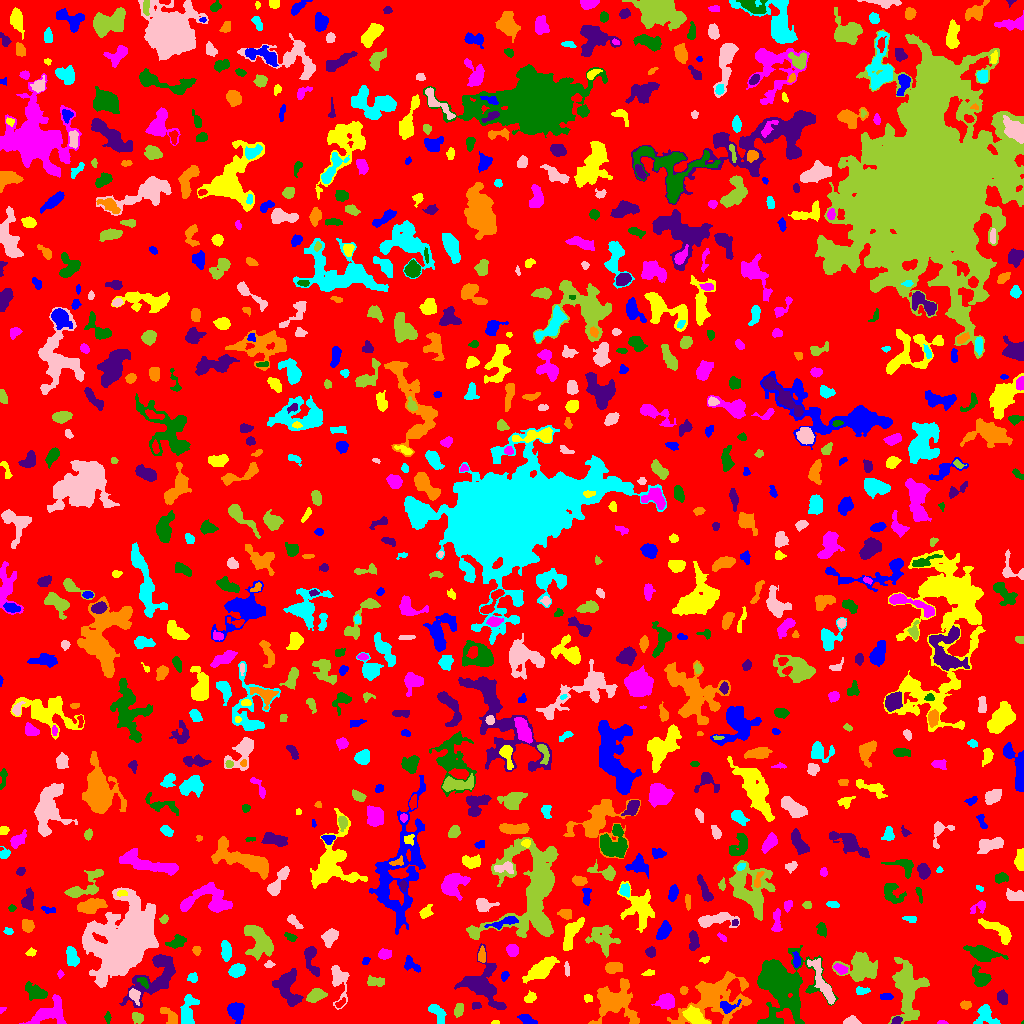

The table this chart was drawn from, first rows:
ID, X, Y, A, B, theta, total_flux, mu_max, mu_median, mu_mean, R_fwhm, R_e, R10, R90, x_start, x_end, y_start, y_end, area, greylevel
0, 506.7, 508, 297, 290.7, -0.9513, 1177839, 12.0, 1.0, 1.554, 46.66, 221.9, 83.1, 368.4, 0, 1023, 0, 1023, 758069, 1.554
1, 527, 3.286, 4.021, 1.937, -0.4588, 472.0, 10.0, 3.0, 3.445, 3.7, 3.338, 1.262, 5.382, 517, 537, 0, 9, 137, 7.445
2, 495.4, 1.081, 1.987, 1.021, 0.0003582, 62.0, 4.0, 2.0, 1.938, 2.646, 1.784, 0.5642, 2.706, 491, 499, 0, 3, 32, 5.938
3, 942.3, 0.9032, 2.406, 0.9255, -0.03203, 93.0, 6.0, 2.0, 2.447, 2.326, 1.784, 0.5642, 2.877, 937, 948, 0, 3, 38, 6.447
4, 1022, 0.6, 0.7899, 0.666, 0.8201, 20.0, 5.0, 2.0, 2.222, 0.9772, 0.7979, 0.0, 1.262, 1021, 1023, 0, 3, 9, 8.222
5, 896.6, 2.951, 2.367, 1.79, 0.3577, 266.0, 8.0, 3.0, 3.644, 3.241, 2.585, 0.9772, 4.146, 891, 902, 0, 7, 73, 10.64
6, 616.5, 21.79, 10.32, 9.53, 0.1333, 4806, 15.0, 4.0, 4.845, 7.736, 9.08, 3.385, 15.26, 588, 639, 0, 45, 992, 7.845
7, 985.3, 8.945, 5.701, 4.38, -0.7941, 600.0, 6.0, 2.0, 2.113, 5.47, 4.618, 1.693, 7.858, 973, 1000, 0, 19, 284, 6.113
8, 851.4, 2.271, 3.55, 1.973, 0.02598, 616.0, 13.0, 5.0, 5.6, 3.432, 3.09, 1.128, 5.015, 843, 861, 0, 8, 110, 8.6
9, 137.6, 5.714, 2.723, 2.265, -0.4957, 430.0, 9.0, 3.0, 3.675, 3.523, 3.09, 1.128, 5.14, 132, 143, 0, 11, 117, 7.675
10, 400, 11.84, 6.047, 2.41, -1.569, 1019, 10.0, 3.0, 3.692, 5.585, 4.72, 1.871, 7.611, 394, 406, 0, 28, 276, 7.692
11, 235.5, 11.83, 4.486, 3.461, -1.209, 1423, 13.0, 5.0, 5.212, 5.171, 4.886, 1.871, 7.858, 227, 244, 0, 21, 273, 8.212
12, 695, 6.521, 5.862, 3.208, -0.6255, 1692, 12.0, 6.0, 5.678, 6.956, 5.382, 2.185, 8.368, 682, 710, 0, 18, 298, 12.68
13, 1.803, 13.85, 1.859, 1.283, 0.6196, 61.0, 4.0, 1.0, 1.743, 2.326, 1.693, 0.5642, 2.877, 0, 6, 10, 16, 35, 5.743
14, 107.7, 6.096, 2.544, 1.385, 1.558, 73.0, 3.0, 1.0, 1.177, 2.459, 2.257, 0.7979, 3.656, 104, 111, 0, 12, 62, 5.177
15, 476, 18.11, 2.359, 1.621, -0.03943, 166.0, 6.0, 2.0, 2.554, 3.09, 2.394, 0.9772, 3.827, 472, 481, 14, 21, 65, 7.554
16, 170.4, 6.051, 5.403, 2.509, -0.9148, 545.0, 10.0, 2.0, 2.978, 3.568, 3.523, 1.262, 6.18, 160, 177, 0, 16, 183, 6.978
17, 437.3, 10.85, 5.83, 2.572, -0.9462, 554.0, 9.0, 2.0, 2.626, 2.764, 4.37, 1.493, 6.887, 428, 446, 0, 19, 211, 6.626
18, 134.5, 28.23, 3.34, 2.321, -1.084, 401.0, 7.0, 2.0, 2.993, 3.909, 3.29, 1.262, 5.382, 129, 140, 18, 35, 134, 9.993
19, 458.7, 13.21, 3.339, 2.157, 1.271, 309.0, 5.0, 3.0, 2.619, 4.442, 3.478, 1.382, 5.323, 454, 463, 6, 20, 118, 6.619
20, 340.2, 19.94, 3.05, 1.47, 0.6857, 141.0, 4.0, 2.0, 2.043, 3.742, 2.585, 0.9772, 4.029, 335, 345, 16, 26, 69, 8.043
21, 727, 16.64, 4.206, 2.711, 0.1053, 527.0, 10.0, 3.0, 3.378, 3.7, 3.523, 1.262, 5.89, 720, 741, 10, 24, 156, 11.38
22, 530.1, 25.6, 3.119, 2.286, 0.4485, 192.0, 3.0, 2.0, 1.761, 4.334, 3.241, 1.382, 5.171, 524, 536, 21, 33, 109, 5.761
23, 665.8, 22.11, 3.874, 3.378, 0.2093, 1339, 13.0, 5.0, 5.378, 5.232, 4.514, 1.784, 7.334, 651, 674, 14, 30, 249, 9.378
24, 35.98, 30.69, 5.001, 3.156, -0.4068, 726.0, 7.0, 2.0, 2.689, 4.918, 4.514, 1.784, 7.695, 25, 47, 23, 42, 270, 7.689
25, 155.3, 46.52, 16.88, 7.783, 0.8322, 3183, 11.0, 3.0, 3.419, 5.809, 9.541, 3.338, 15.08, 119, 175, 16, 69, 931, 6.419
26, 965.7, 18.47, 2.415, 1.771, -0.05526, 154.0, 4.0, 2.0, 1.77, 4.029, 2.706, 0.9772, 4.029, 960, 971, 14, 23, 87, 6.77
27, 187.2, 10.99, 7.592, 3.363, 1.436, 1918, 14.0, 4.5, 5.511, 6.077, 5.412, 2.111, 8.992, 180, 199, 0, 29, 348, 8.511
28, 823.4, 38.42, 12.33, 2.649, -1.114, 1412, 11.0, 3.0, 3.253, 4.687, 5.944, 2.111, 9.918, 807, 835, 19, 65, 434, 8.253
29, 315.5, 27.9, 4.538, 2.713, 0.3361, 927.0, 10.0, 4.0, 4.352, 5.352, 4.406, 1.693, 7.001, 306, 327, 21, 35, 213, 9.352
30, 213.2, 22.18, 1.935, 1.691, 0.784, 192.0, 7.0, 3.0, 3.048, 2.821, 2.257, 0.7979, 3.613, 209, 217, 19, 27, 63, 7.048
31, 886.4, 26.73, 3.157, 1.676, -0.003035, 216.0, 4.0, 3.0, 2.541, 4.652, 3.038, 1.262, 4.514, 880, 893, 24, 30, 85, 6.541
32, 587.7, 25.45, 2.125, 1.885, -0.2639, 121.0, 4.0, 2.0, 1.833, 3.385, 2.459, 0.9772, 4.029, 584, 592, 21, 29, 66, 7.833
33, 48.7, 10.49, 10.37, 5.562, 0.4601, 1803, 7.0, 3.0, 3.467, 9.08, 7.59, 2.932, 11.41, 19, 66, 0, 29, 520, 6.467
34, 782.1, 37.62, 14.93, 12.15, -1.282, 17629, 30.0, 6.0, 7.945, 9.525, 12.87, 4.549, 22.46, 757, 838, 0, 78, 2219, 9.945
35, 1003, 25.78, 3.186, 2.183, -1.351, 567.0, 10.0, 4.0, 4.2, 4.26, 3.338, 1.382, 5.323, 997, 1007, 19, 34, 135, 8.2
36, 683.5, 32.95, 1.98, 1.91, 0.2769, 149.0, 5.0, 2.0, 2.403, 2.877, 2.523, 0.9772, 3.868, 680, 688, 29, 37, 62, 6.403
37, 862.6, 32.77, 3.532, 1.434, -0.03219, 163.0, 4.0, 1.0, 1.68, 3.827, 2.706, 1.128, 4.442, 856, 870, 29, 37, 97, 6.68
38, 338.4, 44.38, 10.1, 3.882, -1.415, 863.0, 7.0, 2.0, 2.445, 5.14, 5.412, 2.034, 9.132, 331, 349, 14, 58, 353, 6.445
39, 375.8, 42.09, 4.667, 2.097, -0.07451, 311.0, 4.0, 2.0, 2.006, 5.528, 3.827, 1.493, 5.944, 367, 384, 37, 48, 155, 6.006
40, 75.66, 44.37, 2.243, 1.922, -0.7965, 97.0, 3.0, 1.0, 1.386, 3.09, 2.523, 0.9772, 3.949, 71, 81, 40, 49, 70, 5.386
41, 504.5, 47.5, 2.415, 1.707, 1.088, 147.0, 4.0, 2.0, 2.13, 3.868, 2.646, 0.9772, 4.068, 501, 509, 42, 52, 69, 8.13
42, 541.2, 54.22, 8.054, 3.332, 0.6489, 2585, 15.0, 5.0, 5.547, 6.457, 6.333, 2.459, 10.37, 522, 559, 40, 67, 466, 8.547
43, 60.16, 49.33, 1.676, 1.346, -1.499, 158.0, 10.0, 2.5, 3.435, 2.111, 1.784, 0.5642, 3.038, 57, 64, 45, 54, 46, 7.435
44, 143.1, 41.41, 3.483, 1.761, -0.7988, 143.0, 3.0, 2.0, 1.644, 3.868, 3.09, 1.128, 4.72, 137, 148, 35, 46, 87, 8.644
45, 287.7, 37.62, 9.033, 5.248, -1.391, 1626, 8.0, 3.0, 2.973, 7.899, 6.676, 2.646, 10.82, 272, 303, 17, 55, 547, 6.973
46, 714, 25.36, 17.94, 10.32, 0.3955, 6728, 18.0, 4.0, 4.552, 6.507, 11.62, 3.827, 19.07, 667, 751, 0, 52, 1478, 7.552
47, 192.6, 45.56, 2.426, 2.268, -0.6449, 170.0, 4.0, 2.0, 1.91, 4.184, 2.932, 1.128, 4.618, 187, 197, 41, 51, 89, 5.91
48, 566.5, 54.81, 3.4, 0.7209, -1.564, 37.0, 3.0, 0.0, 0.5362, 1.262, 1.954, 0.5642, 2.932, 564, 569, 47, 62, 69, 5.536
49, 860.7, 56.41, 7.379, 7.18, 0.1604, 2184, 10.0, 3.0, 3.152, 7.611, 7.291, 2.877, 11.99, 832, 877, 42, 72, 693, 7.152
50, 948.7, 54.94, 5.215, 2.427, -0.06598, 272.0, 4.0, 1.0, 1.537, 4.886, 3.949, 1.382, 6.507, 936, 958, 49, 61, 177, 5.537
51, 410.7, 59.29, 4.861, 2.526, -0.6771, 315.0, 7.0, 2.0, 1.969, 2.523, 3.478, 1.128, 5.997, 404, 420, 51, 68, 160, 5.969
52, 648.6, 50.28, 3.063, 1.425, 0.3192, 112.0, 3.0, 2.0, 1.647, 3.432, 2.523, 0.9772, 3.949, 641, 654, 48, 54, 68, 5.647
53, 839.9, 54.4, 3.604, 1.915, -0.5654, 175.0, 3.0, 1.0, 1.471, 4.107, 3.241, 1.262, 5.171, 833, 848, 49, 60, 119, 7.471
54, 980.6, 46.05, 5.583, 3.356, -0.7258, 773.0, 7.0, 3.0, 2.962, 5.499, 4.652, 1.871, 7.485, 972, 991, 37, 59, 261, 6.962
55, 311.5, 64.15, 8.893, 2.876, -1.35, 740.0, 8.0, 2.0, 2.751, 5.262, 4.652, 1.693, 7.527, 304, 319, 47, 77, 269, 6.751
56, 612.8, 55.83, 3.755, 2.481, 0.08719, 599.0, 8.0, 3.0, 3.309, 4.951, 3.868, 1.596, 6.129, 605, 622, 50, 61, 181, 7.309
57, 236.7, 53.18, 3.609, 2.916, 0.3753, 896.0, 12.0, 4.0, 4.595, 4.618, 4.107, 1.596, 6.58, 228, 245, 46, 60, 195, 8.595
58, 268.8, 58.82, 2.18, 1.689, 0.2701, 155.0, 6.0, 2.0, 2.541, 2.764, 2.257, 0.7979, 3.7, 264, 275, 56, 63, 61, 7.541
59, 907.1, 35.09, 14.68, 6.465, -1.528, 4842, 14.0, 4.0, 4.479, 8.33, 9.772, 3.568, 15.97, 888, 929, 0, 66, 1081, 7.479
... 836 more rows
